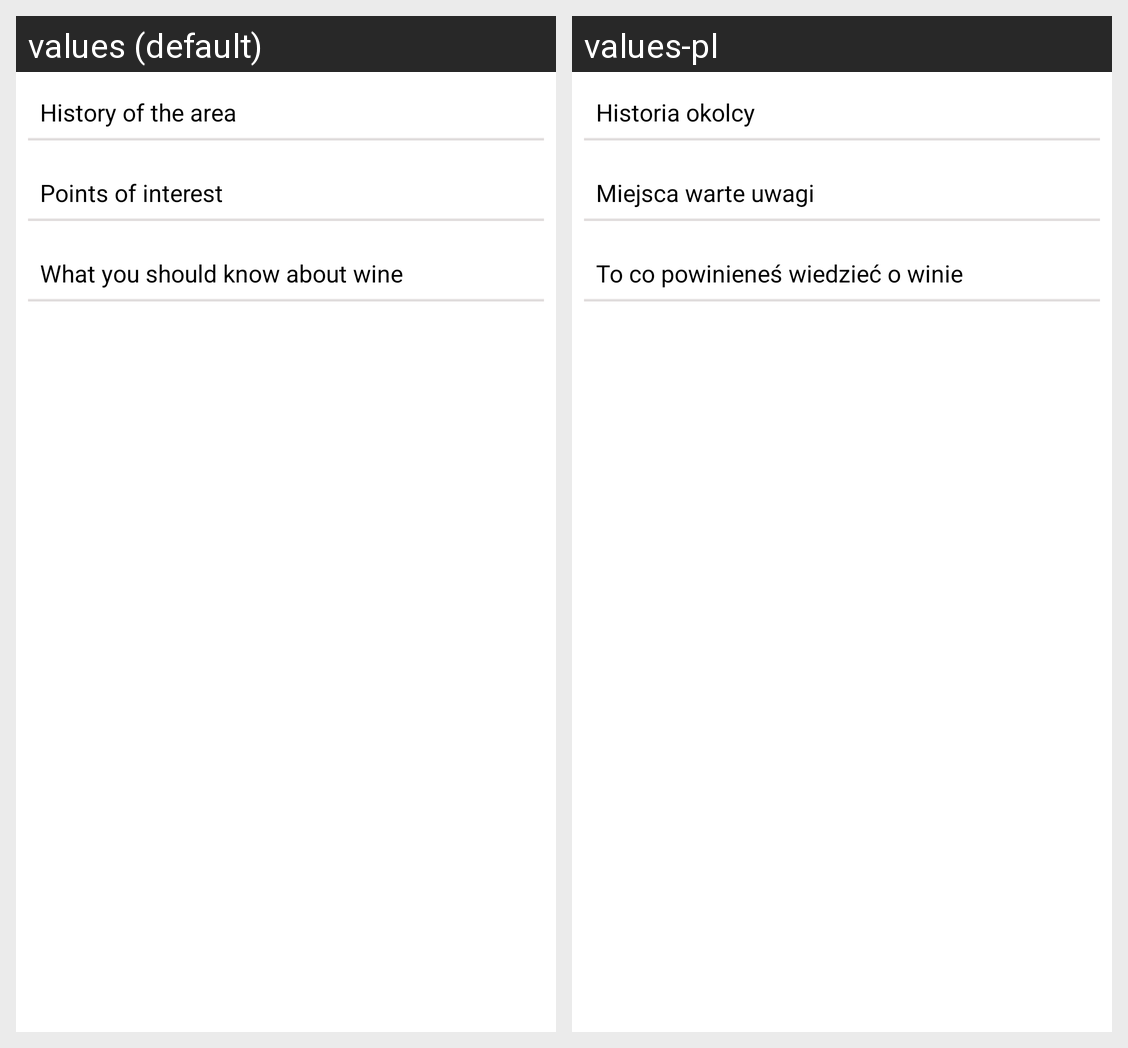

The same Android screen rendered under two of its app's locales, left to right. List the strings drawn on it with the default value and each locale's translation.
Android screen res/layout/fragment_curiosities.xml rendered under 2 locales, left to right: values (default), values-pl. Device: Nexus 5 (rendered at 1080×1920; each locale shown at half size, 540×960, under a caption strip naming it); theme AppTheme.
Strings drawn on this screen, with the default value and each locale's value (text and hints the layout hard-codes, and strings that could not be matched under every locale, appear in the picture but are not listed):

history
  values: History of the area
  values-pl: Historia okolcy

points_of_interest
  values: Points of interest
  values-pl: Miejsca warte uwagi

about_wine
  values: What you should know about wine
  values-pl: To co powinieneś wiedzieć o winie
